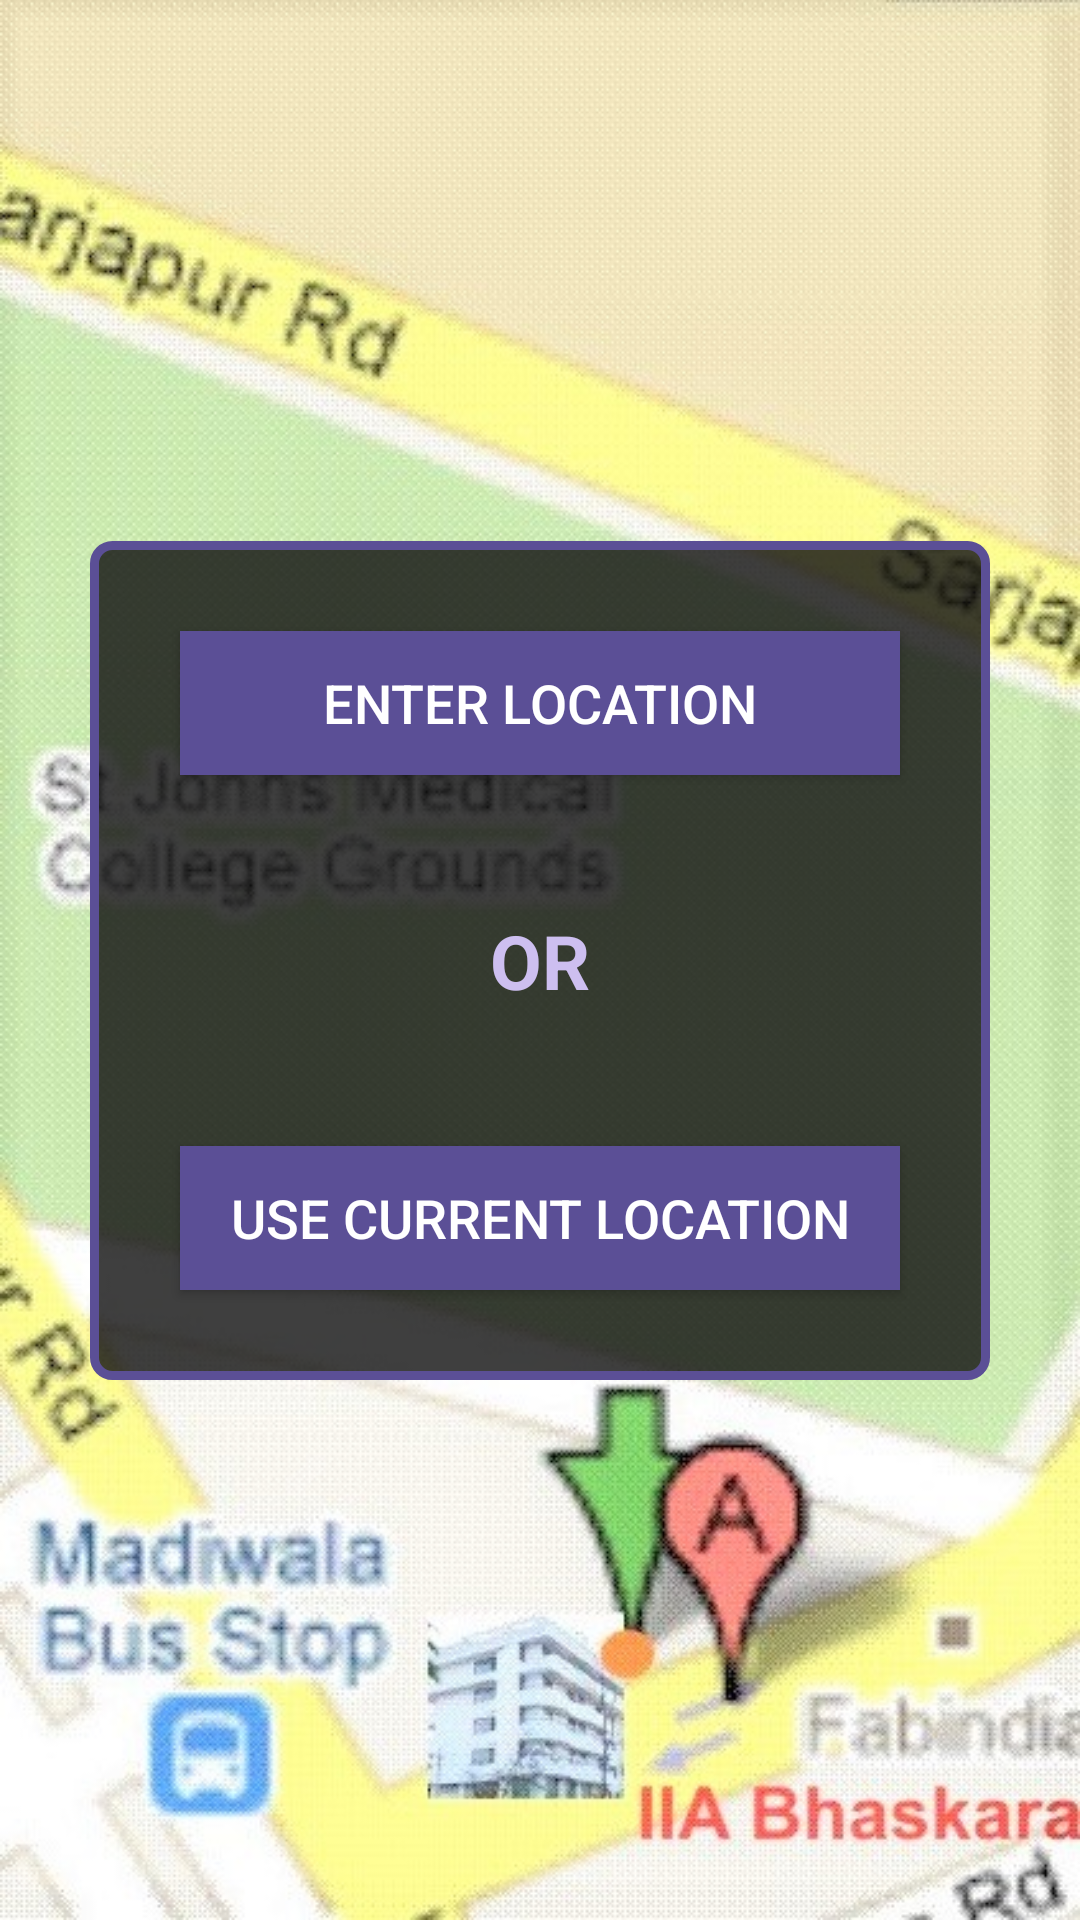

Layout XML and referenced resources for this Android screen:
<!-- AndroidManifest.xml: application theme AppTheme -->
<!-- res/layout/activity_choose_location.xml -->
<?xml version="1.0" encoding="utf-8"?>
<androidx.constraintlayout.widget.ConstraintLayout xmlns:android="http://schemas.android.com/apk/res/android"
    xmlns:app="http://schemas.android.com/apk/res-auto"
    xmlns:tools="http://schemas.android.com/tools"
    android:layout_width="match_parent"
    android:layout_height="match_parent"
    android:background="@drawable/back"
    tools:context=".ui.ui.ChooseLocation">

    <LinearLayout
        android:layout_width="match_parent"
        android:layout_height="wrap_content"
        app:layout_constraintTop_toTopOf="parent"
        app:layout_constraintBottom_toBottomOf="parent"
        android:layout_marginLeft="30dp"
        android:layout_marginRight="30dp"
        android:background="@drawable/layoutback"
        android:orientation="vertical">

        <Button
            android:id="@+id/chooselocation"
            android:layout_width="match_parent"
            android:layout_height="wrap_content"
            android:layout_margin="30dp"
            android:background="@drawable/buttonback"
            android:padding="10dp"
            android:text="Enter location"
            android:textColor="#FFFFFF"
            android:textSize="18dp" />

        <TextView
            android:id="@+id/textView"
            android:layout_width="wrap_content"
            android:layout_height="wrap_content"
            android:text="OR"
            android:layout_margin="15dp"
            android:textSize="25sp"
            android:textColor="#CDBFF0"
            android:gravity="center"
            android:layout_gravity="center_horizontal"
            android:textStyle="bold"/>

        <Button
            android:id="@+id/currentlocation"
            android:layout_width="match_parent"
            android:layout_height="wrap_content"
            android:layout_margin="30dp"
            android:background="@drawable/buttonback"
            android:padding="10dp"
            android:text="Use current location"
            android:textColor="#FFFFFF"
            android:textSize="18dp" />


    </LinearLayout>

</androidx.constraintlayout.widget.ConstraintLayout>
<!-- resources referenced by this layout -->
<resources>
  <!-- drawable back: jpg bitmap (drawable, 134856 bytes) -->
  <!-- drawable buttonback (drawable) -->
  <?xml version="1.0" encoding="utf-8"?>
  <shape xmlns:android="http://schemas.android.com/apk/res/android">
  
      <solid android:color="#5B4F96"></solid>
  
  </shape>
  <!-- drawable layoutback (drawable) -->
  <?xml version="1.0" encoding="utf-8"?>
  <shape xmlns:android="http://schemas.android.com/apk/res/android">
  
      <solid android:color="#CC0F0F0F"></solid>
      <corners android:radius="6dp" ></corners>
      <stroke android:color="@color/colorPrimary"
          android:width="3dp" />
  </shape>
  <style name="AppTheme" parent="Theme.AppCompat.Light.DarkActionBar">
          
          <item name="colorPrimary">@color/colorPrimary</item>
          <item name="colorPrimaryDark">@color/colorPrimaryDark</item>
          <item name="colorAccent">@color/colorAccent</item>
      </style>
  <color name="colorPrimary">#5B4F96</color>
  <color name="colorPrimaryDark">#5B4F96</color>
  <color name="colorAccent">#262525</color>
</resources>
